Photos from the image-classification dataset "defect_type" in the GitHub repository iz0301/AFRL-Capstone-2020. Its 3 classes are: eraser mark defect, none, pencil mark defect.

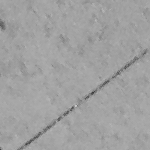
Label: pencil mark defect

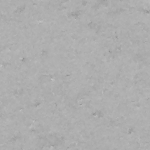
Label: eraser mark defect

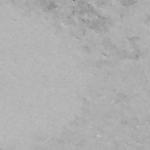
Label: eraser mark defect

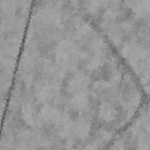
Label: pencil mark defect

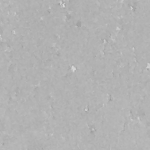
Label: none

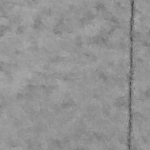
Label: none
